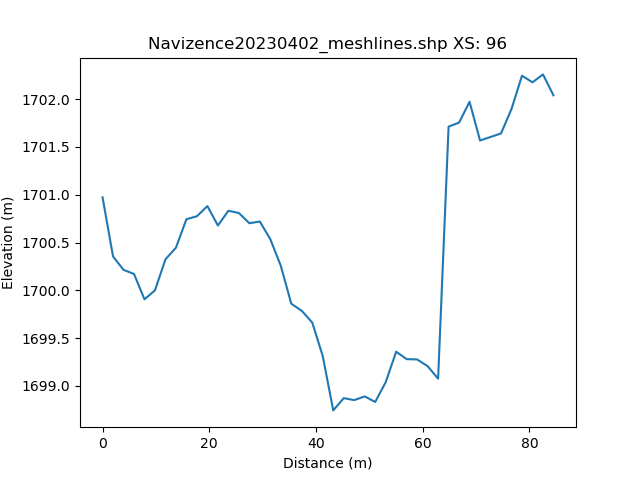

The file beside this chart, header and first rows:
, h_distance, Elevation
0, 0.0, 1701
1, 0.9924, 1701
2, 1.985, 1700
3, 2.977, 1700
4, 3.97, 1700
5, 4.962, 1700
6, 5.954, 1700
7, 6.947, 1700
8, 7.939, 1700
9, 8.932, 1700
10, 9.924, 1700
11, 10.92, 1700
12, 11.91, 1700
13, 12.9, 1700
14, 13.89, 1701
15, 14.89, 1701
16, 15.88, 1701
17, 16.87, 1701
18, 17.86, 1701
19, 18.86, 1701
20, 19.85, 1701
21, 20.84, 1701
22, 21.83, 1701
23, 22.83, 1701
24, 23.82, 1701
25, 24.81, 1701
26, 25.8, 1701
27, 26.8, 1701
28, 27.79, 1701
29, 28.78, 1701
30, 29.77, 1701
31, 30.76, 1701
32, 31.76, 1701
33, 32.75, 1701
34, 33.74, 1700
35, 34.73, 1700
36, 35.73, 1700
37, 36.72, 1700
38, 37.71, 1700
39, 38.7, 1700
40, 39.7, 1700
41, 40.69, 1699
42, 41.68, 1699
43, 42.67, 1699
44, 43.67, 1699
45, 44.66, 1699
46, 45.65, 1699
47, 46.64, 1699
48, 47.64, 1699
49, 48.63, 1699
50, 49.62, 1699
51, 50.61, 1699
52, 51.61, 1699
53, 52.6, 1699
54, 53.59, 1699
55, 54.58, 1699
56, 55.58, 1699
57, 56.57, 1699
58, 57.56, 1699
59, 58.55, 1699
... 42 more rows
